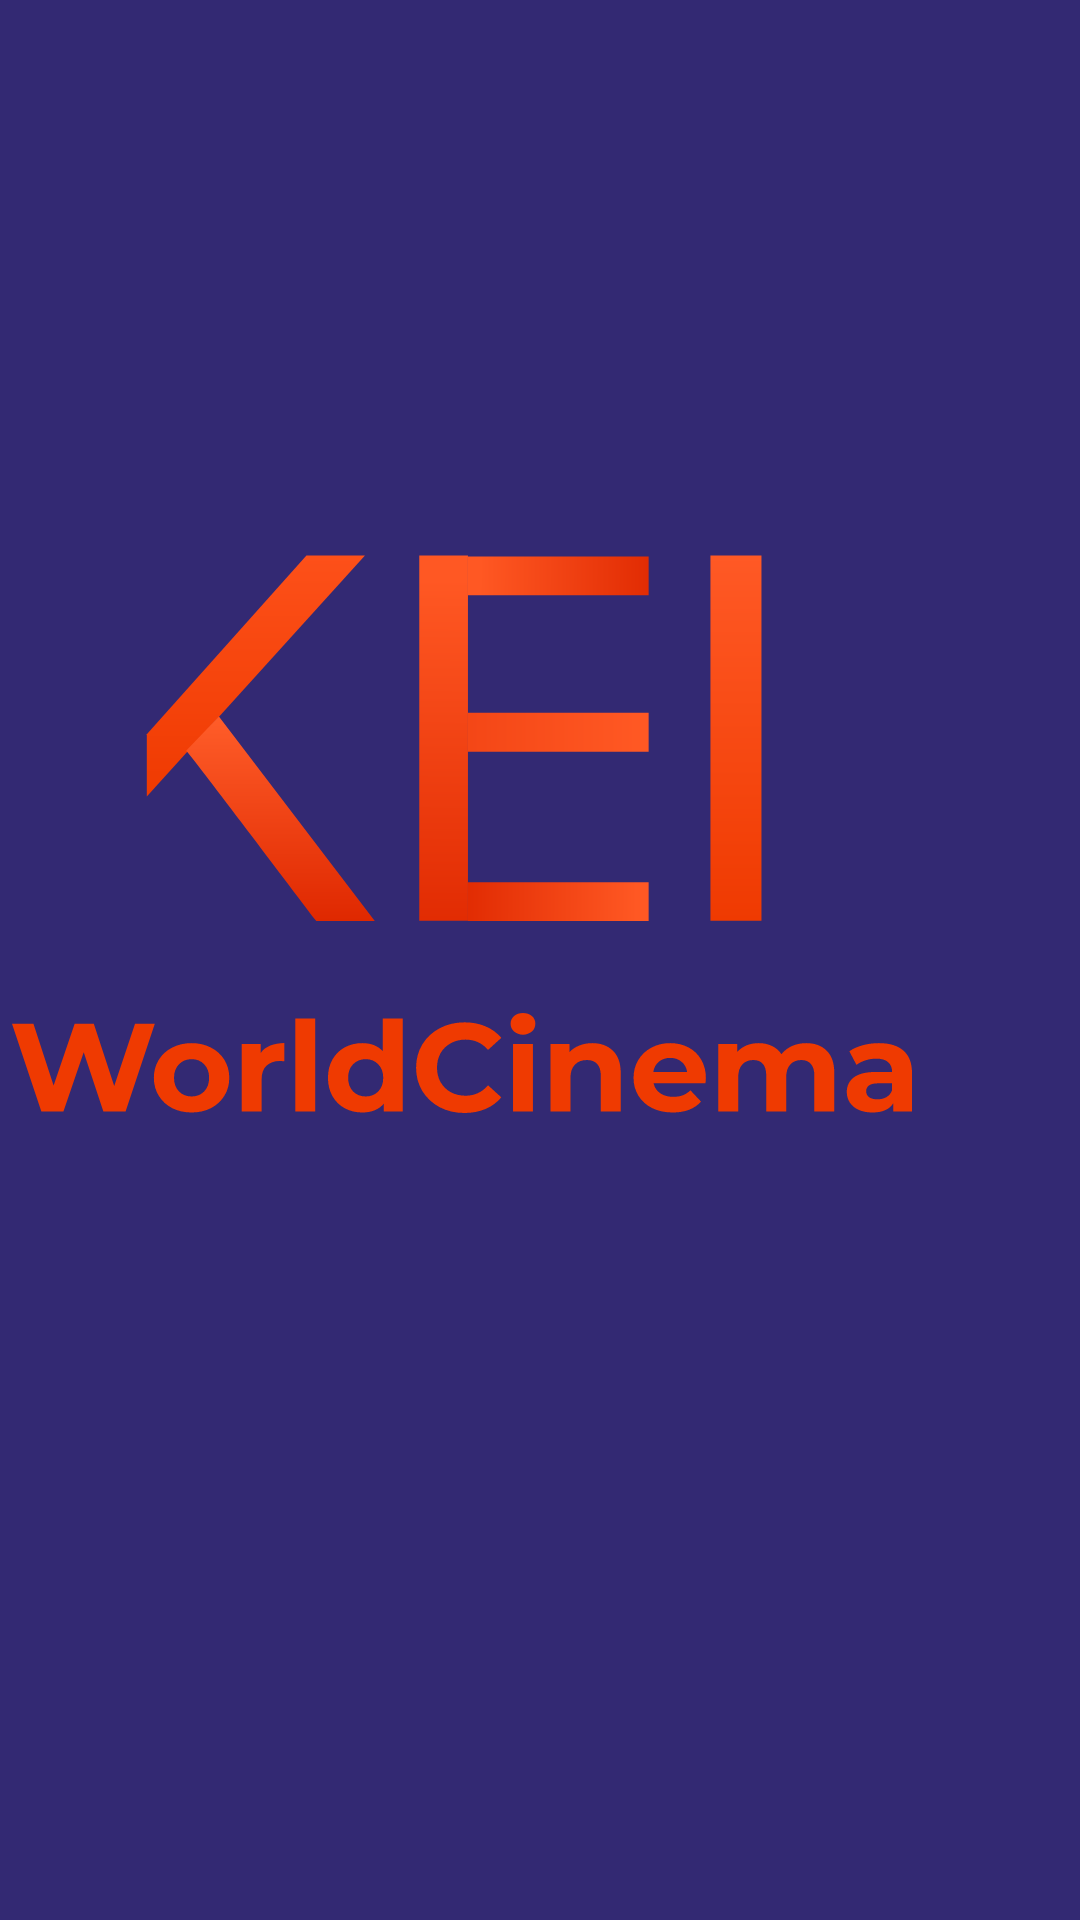

Reconstruct the res/layout file that produces this screen, plus the resources it refers to.
<!-- AndroidManifest.xml: application theme Theme.DemoExam -->
<!-- res/layout/activity_launch_screen.xml -->
<?xml version="1.0" encoding="utf-8"?>
<androidx.constraintlayout.widget.ConstraintLayout xmlns:android="http://schemas.android.com/apk/res/android"
    xmlns:app="http://schemas.android.com/apk/res-auto"
    xmlns:tools="http://schemas.android.com/tools"
    android:layout_width="match_parent"
    android:layout_height="match_parent"
    tools:context=".screen.LaunchScreen.LaunchScreen">

    <ImageView
        android:id="@+id/imageView"
        android:layout_width="wrap_content"
        android:layout_height="wrap_content"
        android:layout_marginStart="55dp"
        android:layout_marginLeft="55dp"
        android:layout_marginTop="268dp"
        android:layout_marginEnd="56dp"
        android:layout_marginRight="56dp"
        android:layout_marginBottom="269dp"
        app:layout_constraintBottom_toBottomOf="parent"
        app:layout_constraintEnd_toEndOf="parent"
        app:layout_constraintHorizontal_bias="1.0"
        app:layout_constraintStart_toStartOf="parent"
        app:layout_constraintTop_toTopOf="parent"
        app:layout_constraintVertical_bias="1.0"
        app:srcCompat="@drawable/ic_lauch_screen_logo"
        android:contentDescription="TODO" />
</androidx.constraintlayout.widget.ConstraintLayout>
<!-- resources referenced by this layout -->
<resources>
  <!-- drawable ic_lauch_screen_logo: vector/xml drawable (drawable, 10992 chars, omitted) -->
  <style name="Theme.DemoExam" parent="Theme.MaterialComponents.DayNight.NoActionBar">
          
         <item name="colorPrimary">@color/colorPrimary</item>
          <item name="colorPrimaryDark">@color/blue</item>
          <item name="colorAccent">@color/blue</item>
  
          <item name="android:windowBackground">@color/blue</item>
      </style>
  <color name="colorPrimary">#332973</color>
  <color name="blue">#332973</color>
</resources>
